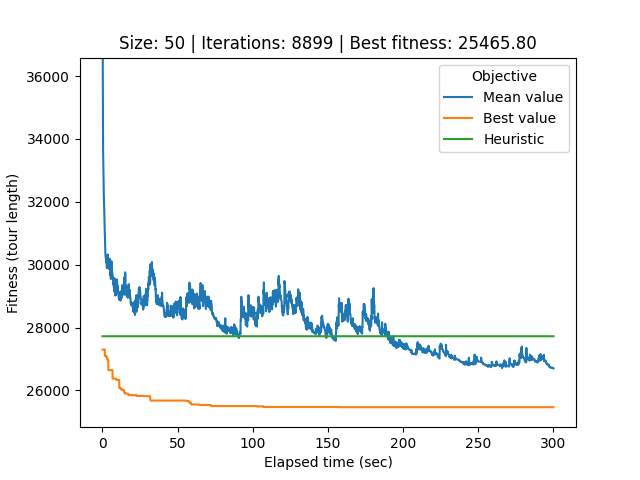

Source data for this figure (header and first rows):
# Student number: r0758170
# Iteration, Elapsed time, Mean value, Best value, Cycle
0, 0.08387, 63424, 27299, 32, 0, 26, 21, 40, 34, 33, 44, 12, 25, 39, 37, 29, 20, 49, 22, 6, 9, 30, 43
1, 0.1112, 50675, 27299, 32, 0, 26, 21, 40, 34, 33, 44, 12, 25, 39, 37, 29, 20, 49, 22, 6, 9, 30, 43
2, 0.1397, 40718, 27299, 32, 0, 26, 21, 40, 34, 33, 44, 12, 25, 39, 37, 29, 20, 49, 22, 6, 9, 30, 43
3, 0.1703, 37575, 27299, 32, 0, 26, 21, 40, 34, 33, 44, 12, 25, 39, 37, 29, 20, 49, 22, 6, 9, 30, 43
4, 0.1998, 36252, 27299, 32, 0, 26, 21, 40, 34, 33, 44, 12, 25, 39, 37, 29, 20, 49, 22, 6, 9, 30, 43
5, 0.2284, 36589, 27299, 32, 0, 26, 21, 40, 34, 33, 44, 12, 25, 39, 37, 29, 20, 49, 22, 6, 9, 30, 43
6, 0.2587, 35987, 27299, 32, 0, 26, 21, 40, 34, 33, 44, 12, 25, 39, 37, 29, 20, 49, 22, 6, 9, 30, 43
7, 0.2876, 35475, 27299, 32, 0, 26, 21, 40, 34, 33, 44, 12, 25, 39, 37, 29, 20, 49, 22, 6, 9, 30, 43
8, 0.3151, 35085, 27299, 32, 0, 26, 21, 40, 34, 33, 44, 12, 25, 39, 37, 29, 20, 49, 22, 6, 9, 30, 43
9, 0.3453, 34797, 27299, 32, 0, 26, 21, 40, 34, 33, 44, 12, 25, 39, 37, 29, 20, 49, 22, 6, 9, 30, 43
10, 0.3776, 34051, 27299, 32, 0, 26, 21, 40, 34, 33, 44, 12, 25, 39, 37, 29, 20, 49, 22, 6, 9, 30, 43
11, 0.4094, 33786, 27299, 32, 0, 26, 21, 40, 34, 33, 44, 12, 25, 39, 37, 29, 20, 49, 22, 6, 9, 30, 43
12, 0.4435, 33680, 27299, 32, 0, 26, 21, 40, 34, 33, 44, 12, 25, 39, 37, 29, 20, 49, 22, 6, 9, 30, 43
13, 0.48, 33445, 27299, 32, 0, 26, 21, 40, 34, 33, 44, 12, 25, 39, 37, 29, 20, 49, 22, 6, 9, 30, 43
14, 0.5162, 33373, 27299, 32, 0, 26, 21, 40, 34, 33, 44, 12, 25, 39, 37, 29, 20, 49, 22, 6, 9, 30, 43
15, 0.5588, 33370, 27299, 32, 0, 26, 21, 40, 34, 33, 44, 12, 25, 39, 37, 29, 20, 49, 22, 6, 9, 30, 43
16, 0.5881, 33258, 27299, 32, 0, 26, 21, 40, 34, 33, 44, 12, 25, 39, 37, 29, 20, 49, 22, 6, 9, 30, 43
17, 0.6166, 33190, 27299, 32, 0, 26, 21, 40, 34, 33, 44, 12, 25, 39, 37, 29, 20, 49, 22, 6, 9, 30, 43
18, 0.6441, 33034, 27299, 32, 0, 26, 21, 40, 34, 33, 44, 12, 25, 39, 37, 29, 20, 49, 22, 6, 9, 30, 43
19, 0.6729, 32915, 27299, 32, 0, 26, 21, 40, 34, 33, 44, 12, 25, 39, 37, 29, 20, 49, 22, 6, 9, 30, 43
20, 0.7044, 32733, 27299, 32, 0, 26, 21, 40, 34, 33, 44, 12, 25, 39, 37, 29, 20, 49, 22, 6, 9, 30, 43
21, 0.7337, 32666, 27299, 32, 0, 26, 21, 40, 34, 33, 44, 12, 25, 39, 37, 29, 20, 49, 22, 6, 9, 30, 43
22, 0.7637, 32666, 27299, 32, 0, 26, 21, 40, 34, 33, 44, 12, 25, 39, 37, 29, 20, 49, 22, 6, 9, 30, 43
23, 0.7926, 32666, 27299, 32, 0, 26, 21, 40, 34, 33, 44, 12, 25, 39, 37, 29, 20, 49, 22, 6, 9, 30, 43
24, 0.8204, 32592, 27299, 32, 0, 26, 21, 40, 34, 33, 44, 12, 25, 39, 37, 29, 20, 49, 22, 6, 9, 30, 43
25, 0.8478, 32425, 27299, 32, 0, 26, 21, 40, 34, 33, 44, 12, 25, 39, 37, 29, 20, 49, 22, 6, 9, 30, 43
26, 0.8755, 32425, 27299, 32, 0, 26, 21, 40, 34, 33, 44, 12, 25, 39, 37, 29, 20, 49, 22, 6, 9, 30, 43
27, 0.9048, 32286, 27299, 32, 0, 26, 21, 40, 34, 33, 44, 12, 25, 39, 37, 29, 20, 49, 22, 6, 9, 30, 43
28, 0.9348, 32148, 27299, 32, 0, 26, 21, 40, 34, 33, 44, 12, 25, 39, 37, 29, 20, 49, 22, 6, 9, 30, 43
29, 0.9651, 32117, 27299, 32, 0, 26, 21, 40, 34, 33, 44, 12, 25, 39, 37, 29, 20, 49, 22, 6, 9, 30, 43
30, 0.9949, 32117, 27299, 32, 0, 26, 21, 40, 34, 33, 44, 12, 25, 39, 37, 29, 20, 49, 22, 6, 9, 30, 43
31, 1.024, 32091, 27299, 32, 0, 26, 21, 40, 34, 33, 44, 12, 25, 39, 37, 29, 20, 49, 22, 6, 9, 30, 43
32, 1.052, 31949, 27299, 32, 0, 26, 21, 40, 34, 33, 44, 12, 25, 39, 37, 29, 20, 49, 22, 6, 9, 30, 43
33, 1.083, 31933, 27299, 32, 0, 26, 21, 40, 34, 33, 44, 12, 25, 39, 37, 29, 20, 49, 22, 6, 9, 30, 43
34, 1.113, 31993, 27299, 32, 0, 26, 21, 40, 34, 33, 44, 12, 25, 39, 37, 29, 20, 49, 22, 6, 9, 30, 43
35, 1.147, 31838, 27299, 32, 0, 26, 21, 40, 34, 33, 44, 12, 25, 39, 37, 29, 20, 49, 22, 6, 9, 30, 43
36, 1.178, 31820, 27299, 32, 0, 26, 21, 40, 34, 33, 44, 12, 25, 39, 37, 29, 20, 49, 22, 6, 9, 30, 43
37, 1.206, 31745, 27299, 32, 0, 26, 21, 40, 34, 33, 44, 12, 25, 39, 37, 29, 20, 49, 22, 6, 9, 30, 43
38, 1.234, 31694, 27299, 32, 0, 26, 21, 40, 34, 33, 44, 12, 25, 39, 37, 29, 20, 49, 22, 6, 9, 30, 43
39, 1.265, 31694, 27299, 32, 0, 26, 21, 40, 34, 33, 44, 12, 25, 39, 37, 29, 20, 49, 22, 6, 9, 30, 43
40, 1.293, 31634, 27299, 32, 0, 26, 21, 40, 34, 33, 44, 12, 25, 39, 37, 29, 20, 49, 22, 6, 9, 30, 43
41, 1.323, 31559, 27299, 32, 0, 26, 21, 40, 34, 33, 44, 12, 25, 39, 37, 29, 20, 49, 22, 6, 9, 30, 43
42, 1.353, 31363, 27299, 32, 0, 26, 21, 40, 34, 33, 44, 12, 25, 39, 37, 29, 20, 49, 22, 6, 9, 30, 43
43, 1.383, 31234, 27299, 32, 0, 26, 21, 40, 34, 33, 44, 12, 25, 39, 37, 29, 20, 49, 22, 6, 9, 30, 43
44, 1.413, 31217, 27299, 32, 0, 26, 21, 40, 34, 33, 44, 12, 25, 39, 37, 29, 20, 49, 22, 6, 9, 30, 43
45, 1.442, 31217, 27299, 32, 0, 26, 21, 40, 34, 33, 44, 12, 25, 39, 37, 29, 20, 49, 22, 6, 9, 30, 43
46, 1.469, 31210, 27299, 32, 0, 26, 21, 40, 34, 33, 44, 12, 25, 39, 37, 29, 20, 49, 22, 6, 9, 30, 43
47, 1.498, 31179, 27299, 32, 0, 26, 21, 40, 34, 33, 44, 12, 25, 39, 37, 29, 20, 49, 22, 6, 9, 30, 43
48, 1.527, 31095, 27299, 32, 0, 26, 21, 40, 34, 33, 44, 12, 25, 39, 37, 29, 20, 49, 22, 6, 9, 30, 43
49, 1.558, 31005, 27299, 32, 0, 26, 21, 40, 34, 33, 44, 12, 25, 39, 37, 29, 20, 49, 22, 6, 9, 30, 43
50, 1.586, 30958, 27098, 17, 28, 27, 36, 23, 32, 0, 26, 21, 40, 34, 33, 44, 12, 25, 39, 37, 29, 20, 49
51, 1.615, 30939, 27098, 17, 28, 27, 36, 23, 32, 0, 26, 21, 40, 34, 33, 44, 12, 25, 39, 37, 29, 20, 49
52, 1.642, 30939, 27098, 17, 28, 27, 36, 23, 32, 0, 26, 21, 40, 34, 33, 44, 12, 25, 39, 37, 29, 20, 49
53, 1.671, 30876, 27098, 42, 11, 3, 19, 38, 10, 13, 7, 41, 14, 1, 24, 18, 45, 2, 31, 17, 28, 27, 36
54, 1.699, 30890, 27098, 42, 11, 3, 19, 38, 10, 13, 7, 41, 14, 1, 24, 18, 45, 2, 31, 17, 28, 27, 36
55, 1.728, 30751, 27098, 42, 11, 3, 19, 38, 10, 13, 7, 41, 14, 1, 24, 18, 45, 2, 31, 17, 28, 27, 36
56, 1.758, 30688, 27098, 42, 11, 3, 19, 38, 10, 13, 7, 41, 14, 1, 24, 18, 45, 2, 31, 17, 28, 27, 36
57, 1.787, 30747, 27098, 42, 11, 3, 19, 38, 10, 13, 7, 41, 14, 1, 24, 18, 45, 2, 31, 17, 28, 27, 36
58, 1.816, 30595, 27098, 42, 11, 3, 19, 38, 10, 13, 7, 41, 14, 1, 24, 18, 45, 2, 31, 17, 28, 27, 36
... 8,840 more rows
